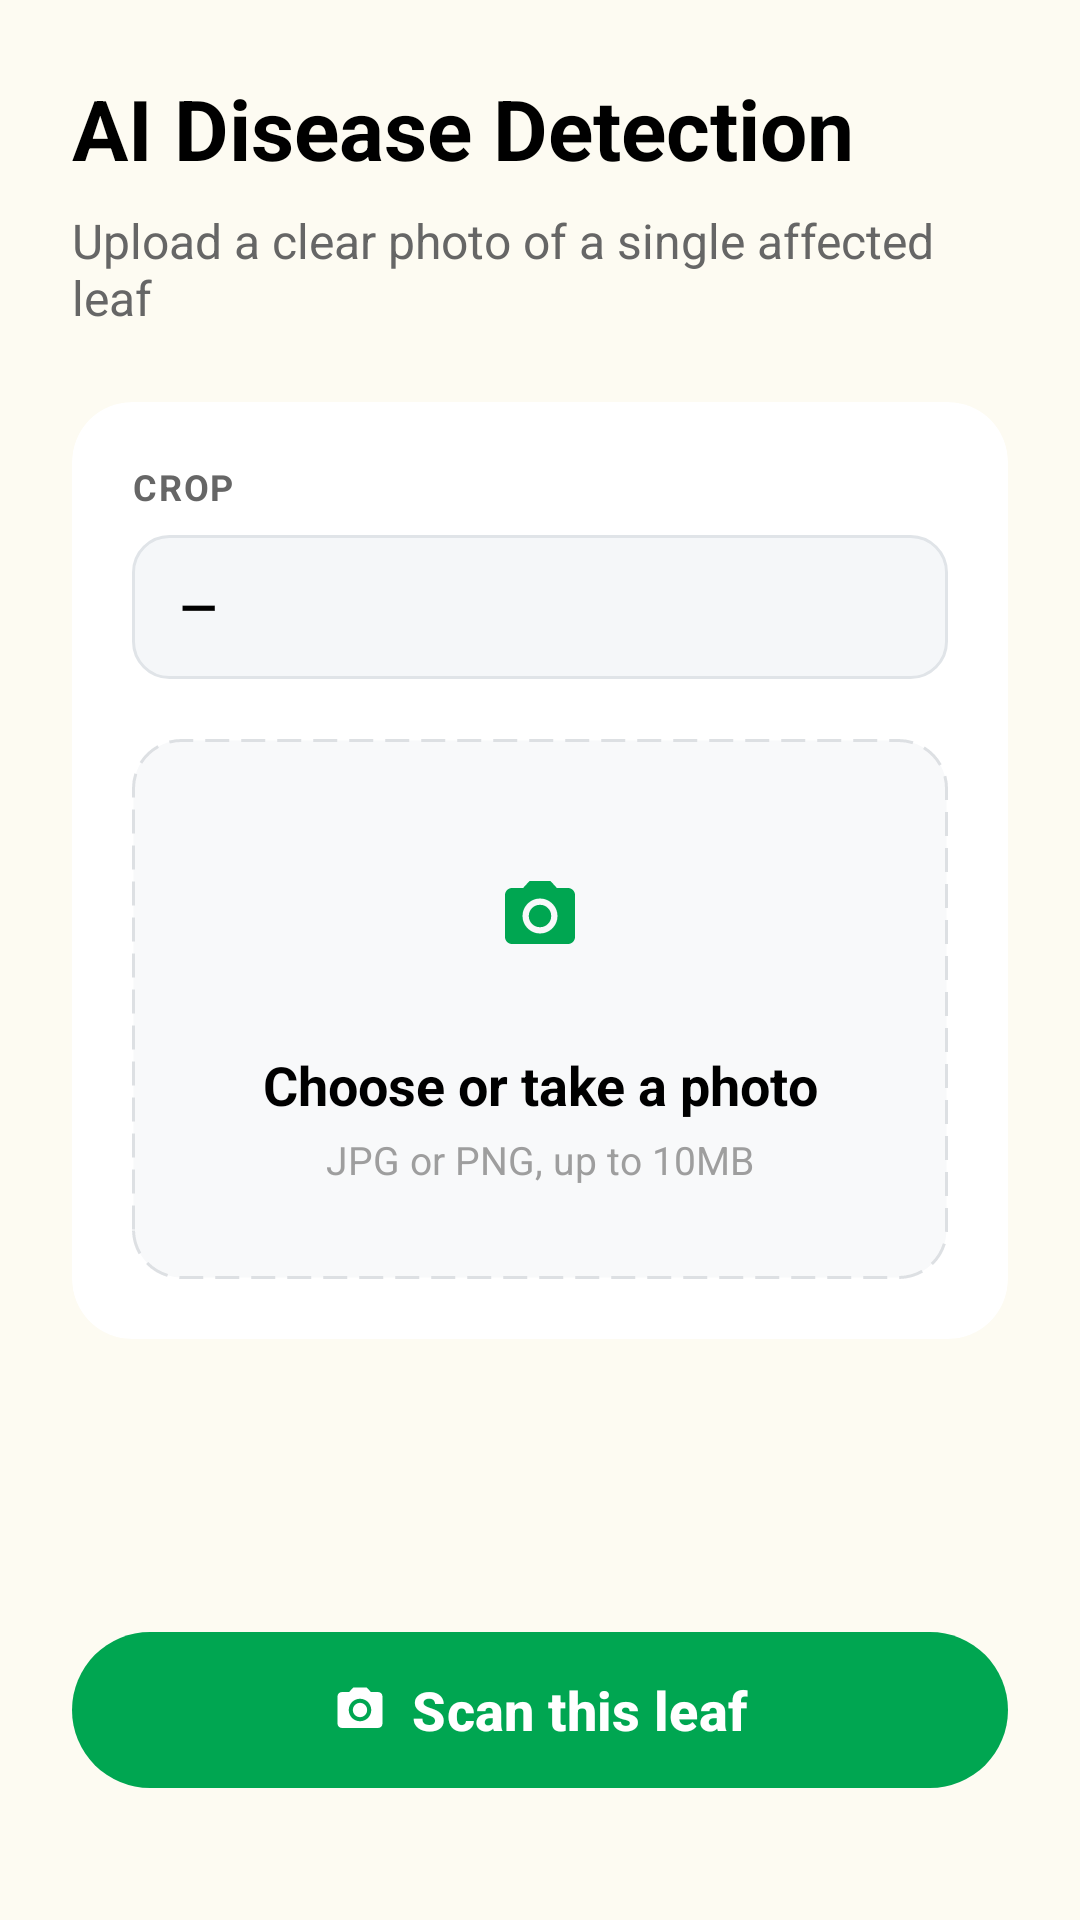

Write the Android layout XML for this screen, with the resource values it uses.
<!-- AndroidManifest.xml: application theme Theme.KisanAI -->
<!-- res/layout/fragment_scan.xml -->
<?xml version="1.0" encoding="utf-8"?>
<androidx.constraintlayout.widget.ConstraintLayout xmlns:android="http://schemas.android.com/apk/res/android"
    xmlns:app="http://schemas.android.com/apk/res-auto"
    xmlns:tools="http://schemas.android.com/tools"
    android:layout_width="match_parent"
    android:layout_height="match_parent"
    android:background="@color/bg_cream"
    android:padding="24dp">

    <TextView
        android:id="@+id/tvScanTitle"
        android:layout_width="wrap_content"
        android:layout_height="wrap_content"
        android:text="@string/ai_disease_detection"
        android:textColor="@color/black"
        android:textSize="28sp"
        android:textStyle="bold"
        app:layout_constraintStart_toStartOf="parent"
        app:layout_constraintTop_toTopOf="parent" />

    <TextView
        android:id="@+id/tvScanSubtitle"
        android:layout_width="wrap_content"
        android:layout_height="wrap_content"
        android:layout_marginTop="8dp"
        android:text="@string/scan_subtitle"
        android:textColor="#666666"
        android:textSize="16sp"
        app:layout_constraintStart_toStartOf="parent"
        app:layout_constraintTop_toBottomOf="@id/tvScanTitle" />

    <androidx.cardview.widget.CardView
        android:id="@+id/cvUploadContainer"
        android:layout_width="match_parent"
        android:layout_height="wrap_content"
        android:layout_marginTop="24dp"
        app:cardCornerRadius="20dp"
        app:cardElevation="0dp"
        app:layout_constraintTop_toBottomOf="@id/tvScanSubtitle">

        <LinearLayout
            android:layout_width="match_parent"
            android:layout_height="wrap_content"
            android:orientation="vertical"
            android:padding="20dp">

            <TextView
                android:layout_width="wrap_content"
                android:layout_height="wrap_content"
                android:text="@string/crop_optional"
                android:textColor="#666666"
                android:textSize="12sp"
                android:textStyle="bold"
                android:letterSpacing="0.05" />

            <TextView
                android:id="@+id/tvDetectedCrop"
                android:layout_width="match_parent"
                android:layout_height="48dp"
                android:layout_marginTop="8dp"
                android:background="@drawable/bg_field_grey"
                android:gravity="center_vertical"
                android:paddingHorizontal="16dp"
                android:text="—"
                android:textColor="@color/black"
                android:textSize="16sp"
                android:textStyle="bold" />

            <androidx.constraintlayout.widget.ConstraintLayout
                android:id="@+id/btnUploadArea"
                android:layout_width="match_parent"
                android:layout_height="180dp"
                android:layout_marginTop="20dp"
                android:background="@drawable/bg_dashed_border"
                android:clickable="true"
                android:focusable="true">

                <LinearLayout
                    android:id="@+id/layoutPlaceholder"
                    android:layout_width="wrap_content"
                    android:layout_height="wrap_content"
                    android:gravity="center"
                    android:orientation="vertical"
                    app:layout_constraintBottom_toBottomOf="parent"
                    app:layout_constraintEnd_toEndOf="parent"
                    app:layout_constraintStart_toStartOf="parent"
                    app:layout_constraintTop_toTopOf="parent">

                    <ImageView
                        android:layout_width="56dp"
                        android:layout_height="56dp"
                        android:background="@drawable/bg_circle_green_light"
                        android:padding="14dp"
                        android:src="@drawable/ic_scan"
                        app:tint="#00A651" />

                    <TextView
                        android:layout_width="wrap_content"
                        android:layout_height="wrap_content"
                        android:layout_marginTop="16dp"
                        android:text="@string/choose_take_photo"
                        android:textColor="@color/black"
                        android:textSize="18sp"
                        android:textStyle="bold" />

                    <TextView
                        android:layout_width="wrap_content"
                        android:layout_height="wrap_content"
                        android:layout_marginTop="4dp"
                        android:text="@string/photo_specs"
                        android:textColor="#9E9E9E"
                        android:textSize="13sp" />
                </LinearLayout>

                <ImageView
                    android:id="@+id/ivSelectedImage"
                    android:layout_width="match_parent"
                    android:layout_height="match_parent"
                    android:scaleType="centerCrop"
                    android:visibility="gone"
                    app:layout_constraintBottom_toBottomOf="parent"
                    app:layout_constraintEnd_toEndOf="parent"
                    app:layout_constraintStart_toStartOf="parent"
                    app:layout_constraintTop_toTopOf="parent" />

            </androidx.constraintlayout.widget.ConstraintLayout>
        </LinearLayout>
    </androidx.cardview.widget.CardView>

    <com.google.android.material.button.MaterialButton
        android:id="@+id/btnScanLeaf"
        android:layout_width="match_parent"
        android:layout_height="60dp"
        android:layout_marginBottom="16dp"
        android:text="@string/btn_scan_this_leaf"
        android:textAllCaps="false"
        android:textSize="18sp"
        android:textStyle="bold"
        app:backgroundTint="#00A651"
        app:cornerRadius="30dp"
        app:icon="@drawable/ic_scan"
        app:iconGravity="textStart"
        app:layout_constraintBottom_toTopOf="@id/layoutResults" />

    <ProgressBar
        android:id="@+id/pbSaving"
        android:layout_width="wrap_content"
        android:layout_height="wrap_content"
        android:visibility="gone"
        android:layout_marginBottom="16dp"
        app:layout_constraintBottom_toTopOf="@id/layoutResults"
        app:layout_constraintEnd_toEndOf="parent"
        app:layout_constraintStart_toStartOf="parent" />

    
    <LinearLayout
        android:id="@+id/layoutResults"
        android:layout_width="match_parent"
        android:layout_height="wrap_content"
        android:orientation="vertical"
        android:background="@drawable/bg_field_grey"
        android:padding="16dp"
        android:visibility="gone"
        app:layout_constraintBottom_toBottomOf="parent">

        <TextView
            android:id="@+id/tvResultCrop"
            android:layout_width="wrap_content"
            android:layout_height="wrap_content"
            android:text="Crop: Wheat"
            android:textColor="@color/black"
            android:textStyle="bold" />

        <TextView
            android:id="@+id/tvResultDisease"
            android:layout_width="wrap_content"
            android:layout_height="wrap_content"
            android:layout_marginTop="4dp"
            android:text="Disease: Rust"
            android:textColor="#D32F2F" />

        <TextView
            android:id="@+id/tvResultConfidence"
            android:layout_width="wrap_content"
            android:layout_height="wrap_content"
            android:layout_marginTop="4dp"
            android:text="Confidence: 98%"
            android:textColor="#666666"
            android:textSize="12sp" />

        <com.google.android.material.button.MaterialButton
            android:id="@+id/btnViewDetails"
            style="@style/Widget.MaterialComponents.Button.TextButton"
            android:layout_width="wrap_content"
            android:layout_height="wrap_content"
            android:layout_gravity="end"
            android:text="@string/view_details"
            android:textAllCaps="false"
            android:textColor="#00A651"
            android:textSize="14sp"
            android:textStyle="bold"
            android:visibility="gone" />

    </LinearLayout>

</androidx.constraintlayout.widget.ConstraintLayout>
<!-- resources referenced by this layout -->
<resources>
  <color name="bg_cream">#FDFBF2</color>
  <color name="black">#FF000000</color>
  <!-- drawable bg_dashed_border (drawable) -->
  <?xml version="1.0" encoding="utf-8"?>
  <shape xmlns:android="http://schemas.android.com/apk/res/android">
      <solid android:color="#F8F9FA" />
      <stroke
          android:width="1dp"
          android:color="#DDE0E3"
          android:dashWidth="8dp"
          android:dashGap="4dp" />
      <corners android:radius="16dp" />
  </shape>
  <!-- drawable bg_field_grey (drawable) -->
  <?xml version="1.0" encoding="utf-8"?>
  <shape xmlns:android="http://schemas.android.com/apk/res/android">
      <solid android:color="#F5F7F9" />
      <corners android:radius="12dp" />
      <stroke android:width="1dp" android:color="#E0E4E8" />
  </shape>
  <!-- drawable ic_scan (drawable) -->
  <vector xmlns:android="http://schemas.android.com/apk/res/android"
      android:width="24dp"
      android:height="24dp"
      android:viewportWidth="24"
      android:viewportHeight="24">
      <path
          android:fillColor="#FF000000"
          android:pathData="M9,2L7.17,4H4c-1.1,0 -2,0.9 -2,2v12c0,1.1 0.9,2 2,2h16c1.1,0 2,-0.9 2,-2V6c0,-1.1 -0.9,-2 -2,-2h-3.17L15,2H9zm3,15c-2.76,0 -5,-2.24 -5,-5s2.24,-5 5,-5 5,2.24 5,5 -2.24,5 -5,5z" />
      <path
          android:fillColor="#FF000000"
          android:pathData="M12,12m-3.2,0a3.2,3.2 0,1 1,6.4 0a3.2,3.2 0,1 1,-6.4 0" />
  </vector>
  <string name="ai_disease_detection">AI Disease Detection</string>
  <string name="btn_scan_this_leaf">Scan this leaf</string>
  <string name="choose_take_photo">Choose or take a photo</string>
  <string name="crop_optional">CROP</string>
  <string name="photo_specs">JPG or PNG, up to 10MB</string>
  <string name="scan_subtitle">Upload a clear photo of a single affected leaf</string>
  <string name="view_details">View Details</string>
  <style name="Theme.KisanAI" parent="Base.Theme.KisanAI" />
  <style name="Base.Theme.KisanAI" parent="Theme.Material3.Light.NoActionBar">
          
          <item name="android:statusBarColor">@color/bg_cream</item>
          <item name="android:windowLightStatusBar">true</item>
          <item name="android:windowBackground">@color/bg_cream</item>
          <item name="android:colorBackground">@color/bg_cream</item>
          <item name="colorSurface">@color/bg_cream</item>
          <item name="colorPrimary">@color/primary_green</item>
  
          
          <item name="android:navigationBarColor">@color/white</item>
          <item name="android:windowLightNavigationBar" tools:targetApi="27">true</item>
  
          
          <item name="android:windowDisablePreview">true</item>
  
          
          <item name="android:windowAnimationStyle">@style/CustomActivityAnimation</item>
      </style>
  <color name="primary_green">#2E5E43</color>
  <color name="white">#FFFFFFFF</color>
  <style name="CustomActivityAnimation" parent="@android:style/Animation.Activity">
          <item name="android:activityOpenEnterAnimation">@anim/fade_in</item>
          <item name="android:activityOpenExitAnimation">@anim/fade_out</item>
          <item name="android:activityCloseEnterAnimation">@anim/fade_in</item>
          <item name="android:activityCloseExitAnimation">@anim/fade_out</item>
      </style>
</resources>
